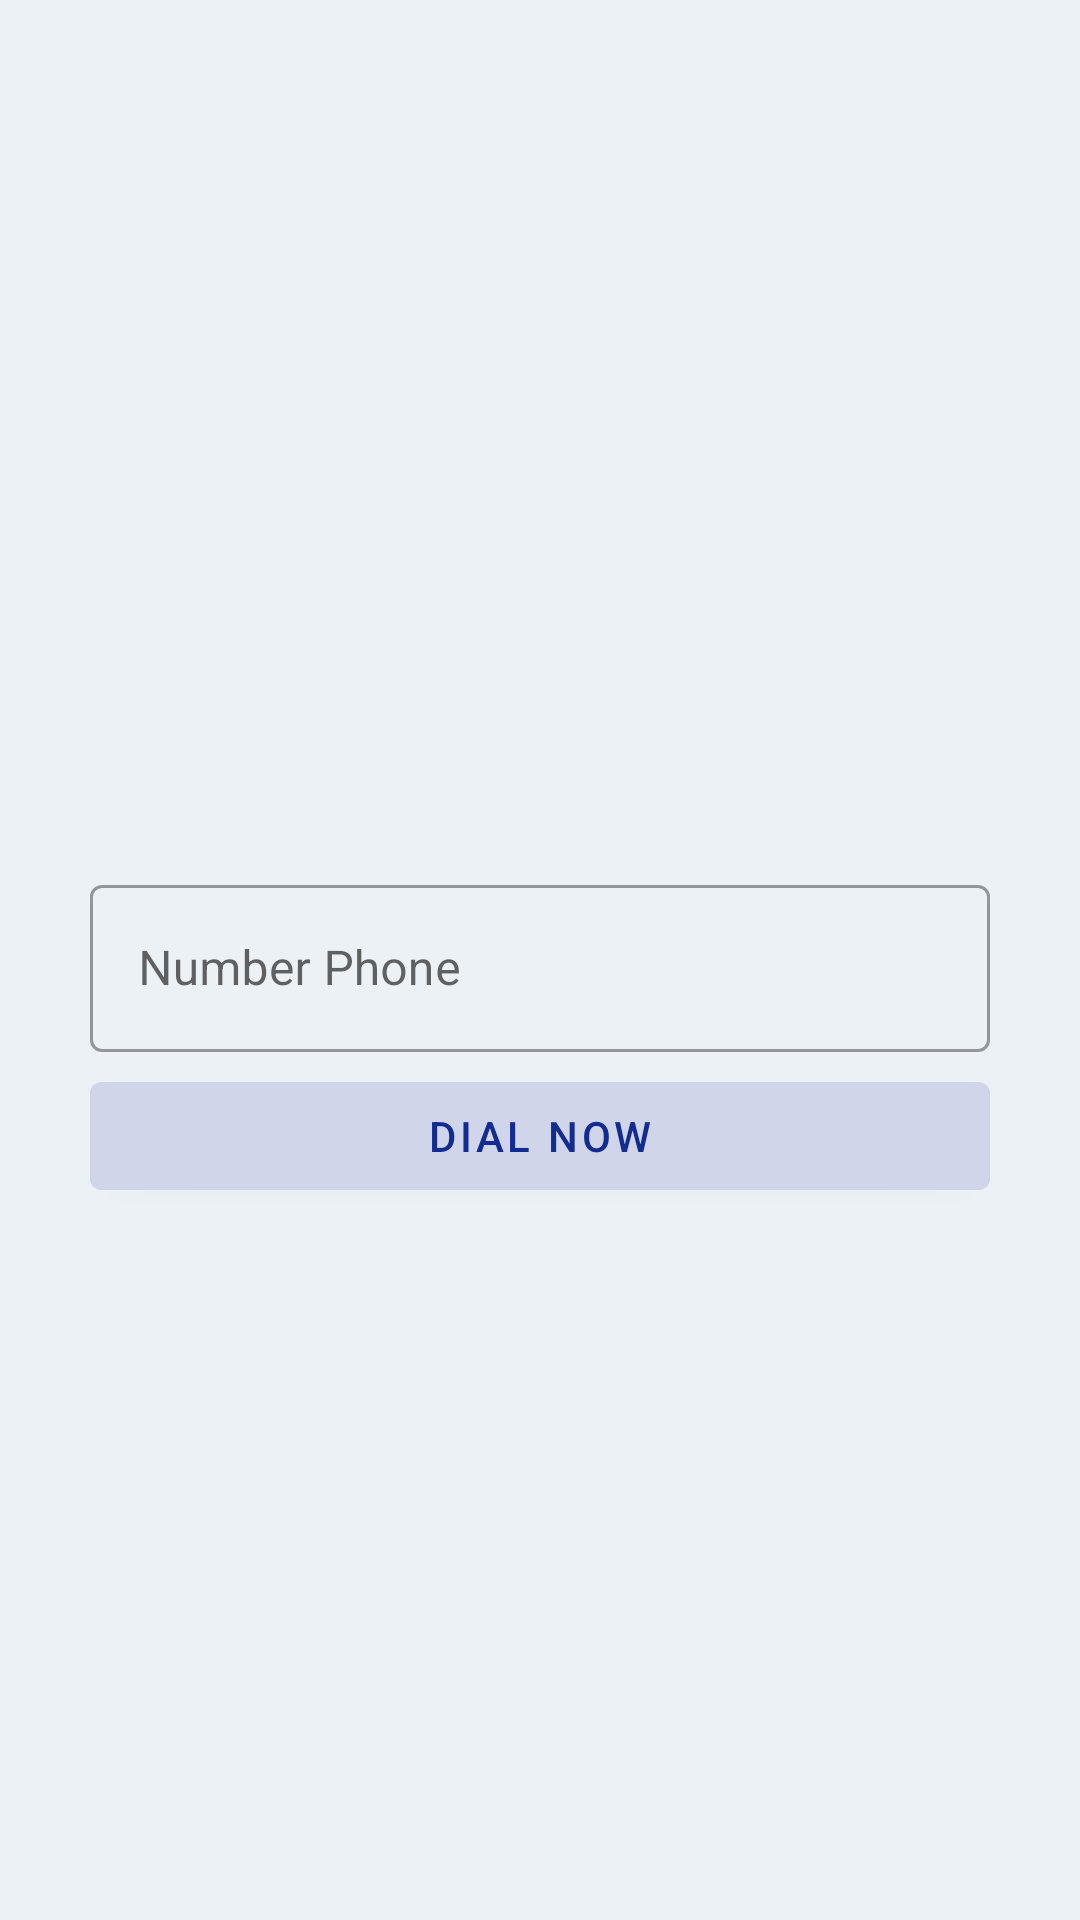

This screen was rendered from an Android layout file. Write that file and the resources it references.
<!-- AndroidManifest.xml: application theme Theme.AgentValorant -->
<!-- res/layout/fragement_call.xml -->
<?xml version="1.0" encoding="utf-8"?>
<androidx.constraintlayout.widget.ConstraintLayout
    xmlns:android="http://schemas.android.com/apk/res/android"
    xmlns:app="http://schemas.android.com/apk/res-auto"
    xmlns:tools="http://schemas.android.com/tools"
    android:layout_width="match_parent"
    android:layout_height="match_parent"
    tools:context=".fragment.CallFragment">

    <com.google.android.material.textfield.TextInputLayout
        android:id="@+id/number_phone"
        android:layout_width="match_parent"
        android:layout_height="wrap_content"
        android:hint="Number Phone"
        android:layout_marginEnd="30dp"
        android:layout_marginStart="30dp"
        app:layout_constraintBottom_toBottomOf="parent"
        app:layout_constraintEnd_toEndOf="parent"
        app:layout_constraintStart_toStartOf="parent"
        app:layout_constraintTop_toTopOf="parent"
        style="@style/Widget.MaterialComponents.TextInputLayout.OutlinedBox">

        <com.google.android.material.textfield.TextInputEditText
            android:layout_width="match_parent"
            android:layout_height="wrap_content"
            android:inputType="phone" />

    </com.google.android.material.textfield.TextInputLayout>

    <com.google.android.material.button.MaterialButton
        android:id="@+id/btnDial"
        android:text="Dial Now"
        android:layout_marginTop="65dp"
        android:layout_marginLeft="30dp"
        android:layout_marginRight="30dp"
        android:layout_width="match_parent"
        android:layout_height="wrap_content"
        android:textColor="@color/blue_dark"
        android:backgroundTint="@color/blue_extraLight"
        app:iconGravity="textStart"
        app:icon="@drawable/ic_call"
        app:iconTint="@color/blue_dark"
        app:layout_constraintHorizontal_bias="0.0"
        app:layout_constraintLeft_toLeftOf="parent"
        app:layout_constraintRight_toRightOf="parent"
        app:layout_constraintTop_toTopOf="@+id/number_phone" />

</androidx.constraintlayout.widget.ConstraintLayout>
<!-- resources referenced by this layout -->
<resources>
  <color name="blue_dark">#122c91</color>
  <color name="blue_extraLight">#d0d5e9</color>
  <style name="Theme.AgentValorant" parent="Theme.MaterialComponents.DayNight">
          <item name="android:statusBarColor" tools:targetApi="l">#ebf1f4</item>
          <item name="android:windowBackground">#ebf1f4</item>
          <item name="colorPrimaryDark">#ebf1f4</item>
          <item name="colorPrimary">#ebf1f4</item>
      </style>
</resources>
